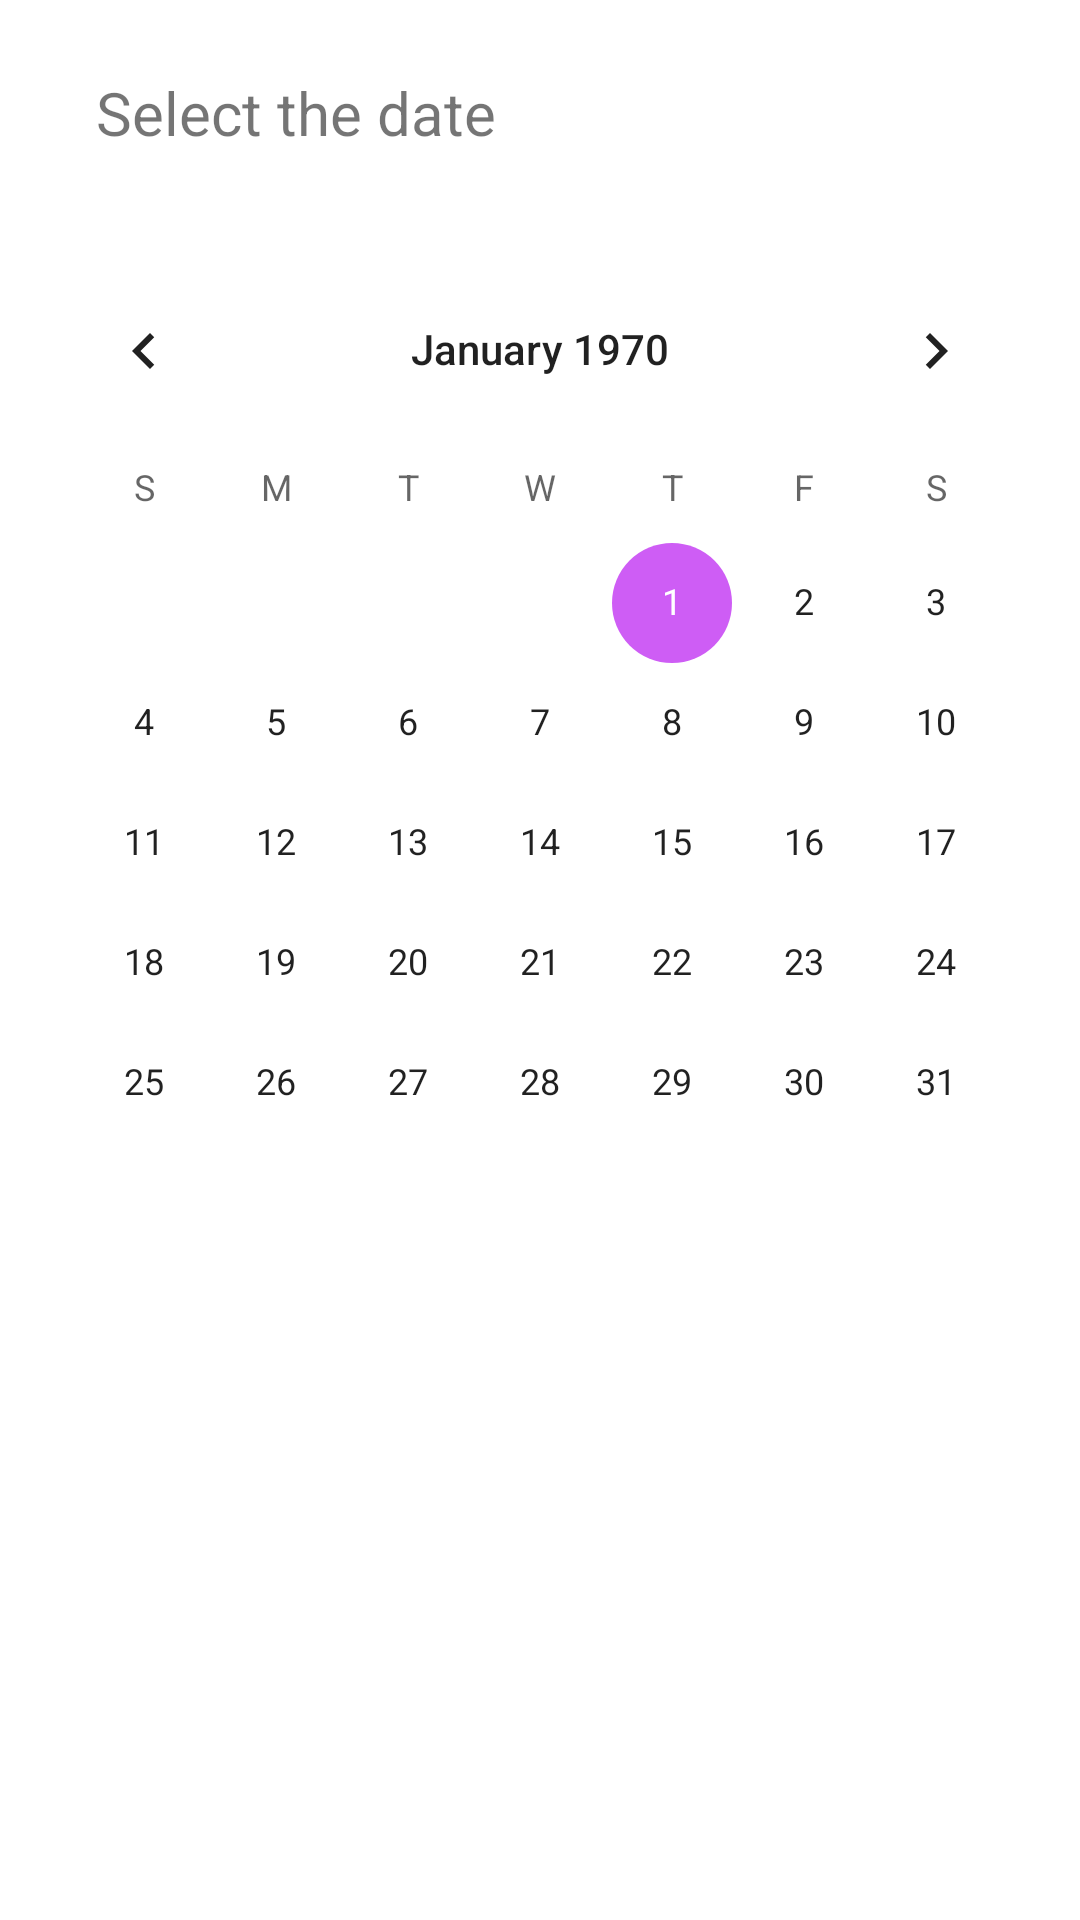

Write the Android layout XML for this screen, with the resource values it uses.
<!-- AndroidManifest.xml: application theme Theme.BudgetApp -->
<!-- res/layout/fragment_calendar.xml -->
<?xml version="1.0" encoding="utf-8"?>
<androidx.constraintlayout.widget.ConstraintLayout xmlns:android="http://schemas.android.com/apk/res/android"
    android:layout_width="match_parent"
    android:layout_height="match_parent"
    xmlns:app="http://schemas.android.com/apk/res-auto"
    android:id="@+id/calViewConstraint">

    <TextView
        android:id="@+id/textView"
        android:layout_width="wrap_content"
        android:layout_height="wrap_content"
        android:layout_marginStart="32dp"
        android:layout_marginTop="24dp"
        android:text="@string/select_the_date"
        android:textSize="20sp"
        app:layout_constraintStart_toStartOf="parent"
        app:layout_constraintTop_toTopOf="parent" />

    <CalendarView
        android:id="@+id/calView"
        android:layout_width="wrap_content"
        android:layout_height="wrap_content"
        android:layout_marginTop="32dp"
        app:layout_constraintEnd_toEndOf="parent"
        app:layout_constraintHorizontal_bias="0.5"
        app:layout_constraintStart_toStartOf="parent"
        app:layout_constraintTop_toBottomOf="@+id/textView"
        android:elevation="10dp" />

</androidx.constraintlayout.widget.ConstraintLayout>
<!-- resources referenced by this layout -->
<resources>
  <string name="select_the_date">Select the date</string>
  <style name="Theme.BudgetApp" parent="Theme.MaterialComponents.DayNight.DarkActionBar">
          
          <item name="colorPrimary">@color/primary</item>
          <item name="colorPrimaryVariant">@color/primaryDark</item>
          <item name="colorOnPrimary">@color/white</item>
          
          <item name="colorSecondary">@color/primary</item>
          <item name="colorSecondaryVariant">@color/primaryDark</item>
          <item name="colorOnSecondary">@color/black</item>
          
          <item name="android:statusBarColor" tools:targetApi="l">?attr/colorPrimaryVariant</item>
          
          <item name="spinnerColor">@color/black</item>
          <item name="statisticsColor">@android:color/darker_gray</item>
          <item name="chipStyle">@style/CustomChipStyle</item>
      </style>
  <color name="primary">#CE5DF5</color>
  <color name="primaryDark">#6E3682</color>
  <color name="white">#FFFFFFFF</color>
  <color name="black">#FF000000</color>
  <style name="CustomChipStyle" parent="Widget.MaterialComponents.Chip.Choice">
          <item name="chipIconSize">16dp</item>
          <item name="chipIconTint">@color/primary</item>
      </style>
</resources>
